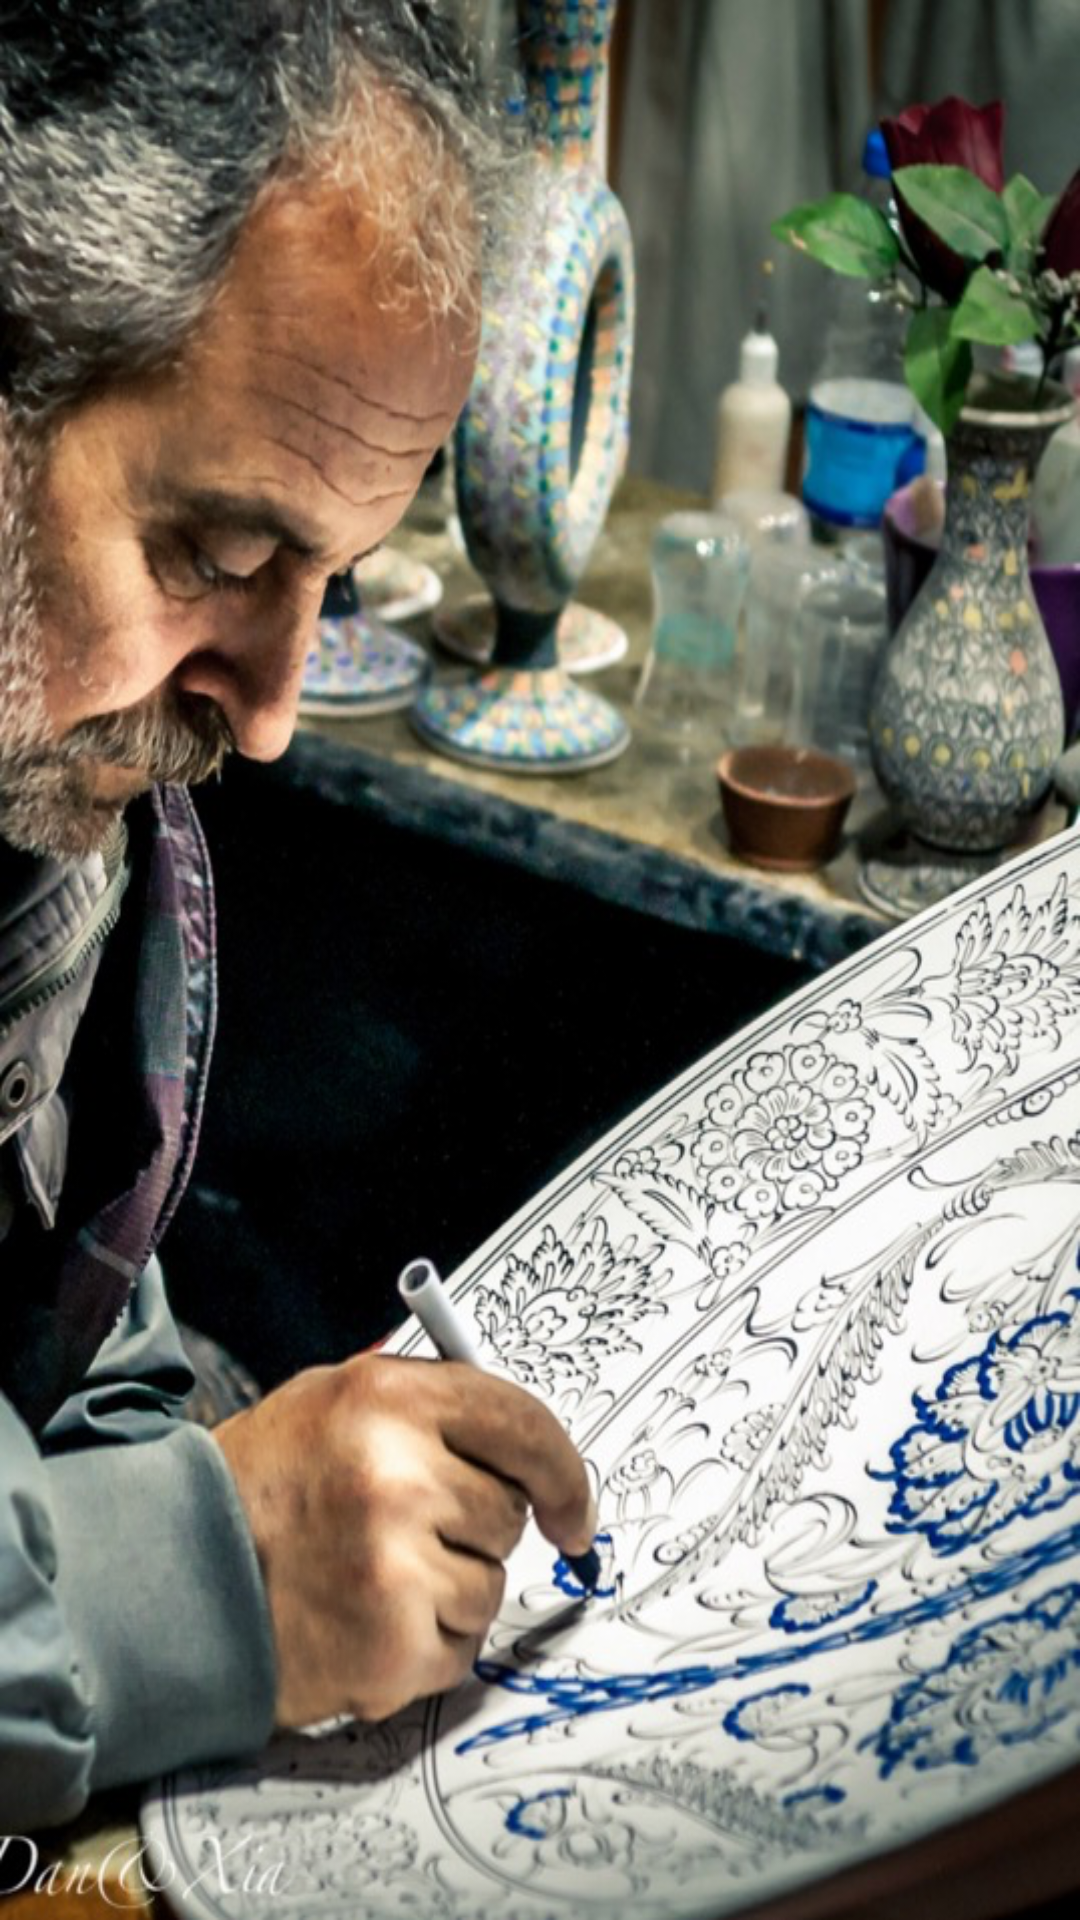

Write the Android layout XML for this screen, with the resource values it uses.
<!-- AndroidManifest.xml: application theme AppTheme -->
<!-- res/layout/guide03.xml -->
<?xml version="1.0" encoding="utf-8"?>
<LinearLayout xmlns:android="http://schemas.android.com/apk/res/android"
    android:orientation="vertical" android:layout_width="match_parent"
    android:layout_height="match_parent">

    <ImageView
        android:layout_width="fill_parent"
        android:layout_height="fill_parent"
        android:background="@drawable/guide03"
        />
</LinearLayout>
<!-- resources referenced by this layout -->
<resources>
  <!-- drawable guide03: png bitmap (drawable, 713727 bytes) -->
  <style name="AppTheme" parent="Theme.AppCompat.Light.DarkActionBar">
          
          <item name="colorPrimary">@color/colorPrimary</item>
          <item name="colorPrimaryDark">@color/colorPrimaryDark</item>
      </style>
  <color name="colorPrimary">#455A64</color>
  <color name="colorPrimaryDark">#000000</color>
</resources>
